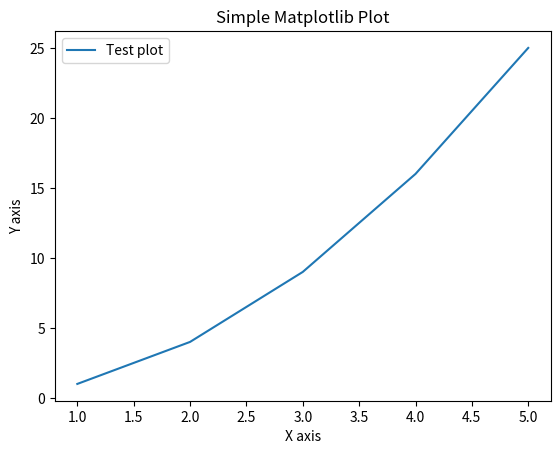

Here is the Python script that generated this plot:
import matplotlib.pyplot as plt

# Test data
x = [1, 2, 3, 4, 5]
y = [1, 4, 9, 16, 25]

# Create a basic plot
plt.plot(x, y, label='Test plot')

# Add labels and a title
plt.xlabel('X axis')
plt.ylabel('Y axis')
plt.title('Simple Matplotlib Plot')
plt.legend()

# Display the plot
plt.show()
